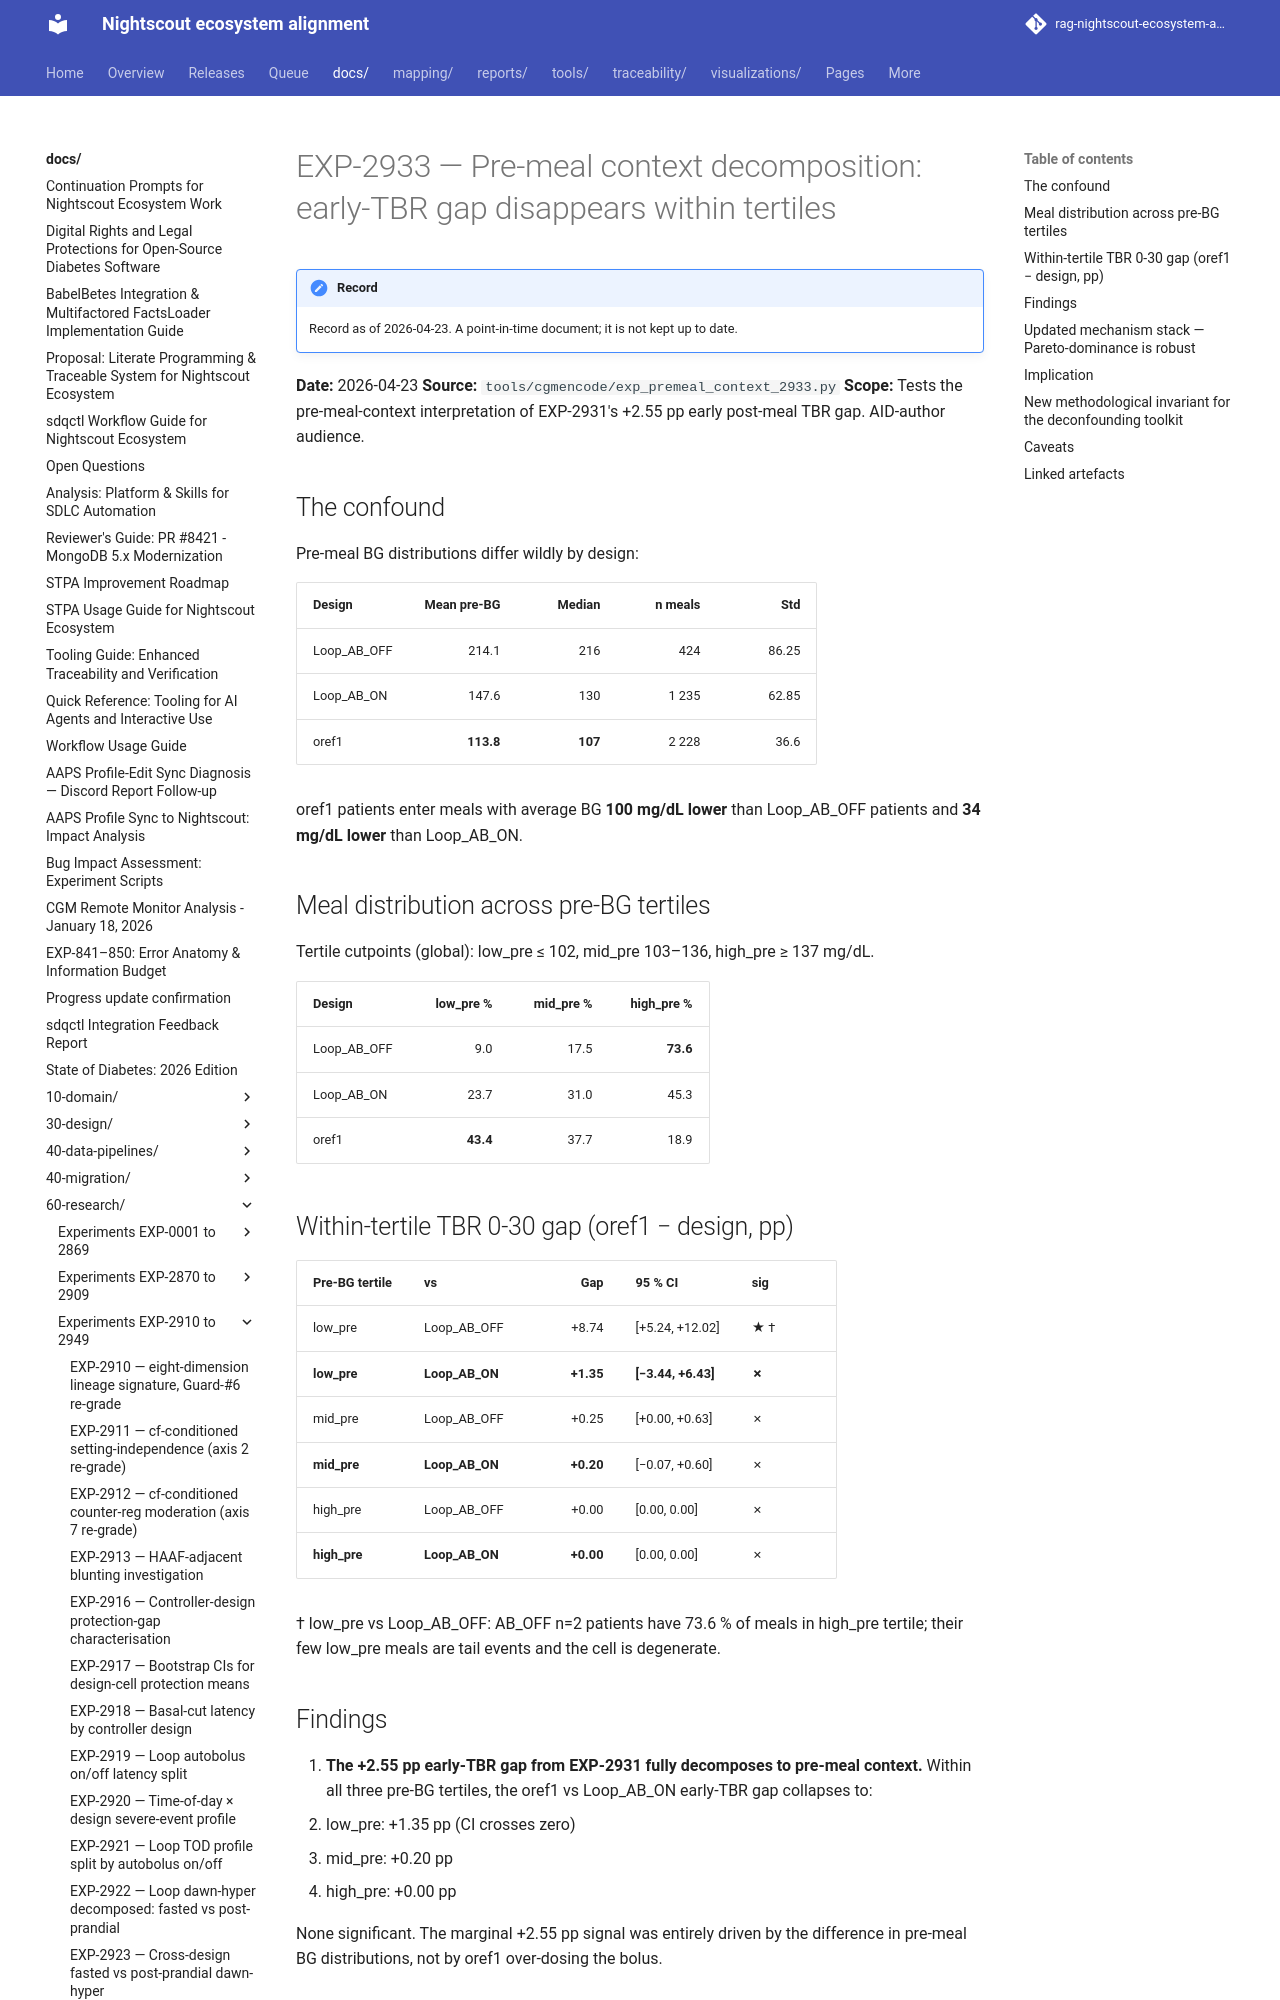

repository: bewest/rag-nightscout-ecosystem-alignment · page: docs/60-research/exp-2933-premeal-context-2026-04-23.html · generator: mkdocs

# EXP-2933 — Pre-meal context decomposition: early-TBR gap disappears within tertiles

**Date:** 2026-04-23
**Source:** `tools/cgmencode/exp_premeal_context_2933.py`
**Scope:** Tests the pre-meal-context interpretation of EXP-2931's
+2.55 pp early post-meal TBR gap. AID-author audience.

## The confound

Pre-meal BG distributions differ wildly by design:

| Design       | Mean pre-BG | Median | n meals | Std |
|--------------|------------:|-------:|--------:|----:|
| Loop_AB_OFF  | 214.1       | 216    | 424     | 86.25 |
| Loop_AB_ON   | 147.6       | 130    | 1 235   | 62.85 |
| oref1        | **113.8**   | **107**| 2 228   | 36.6 |

oref1 patients enter meals with average BG **100 mg/dL lower**
than Loop_AB_OFF patients and **34 mg/dL lower** than Loop_AB_ON.

## Meal distribution across pre-BG tertiles

Tertile cutpoints (global): low_pre ≤ 102, mid_pre 103–136, high_pre ≥ 137 mg/dL.

| Design       | low_pre % | mid_pre % | high_pre % |
|--------------|----------:|----------:|-----------:|
| Loop_AB_OFF  | 9.0       | 17.5      | **73.6**   |
| Loop_AB_ON   | 23.7      | 31.0      | 45.3       |
| oref1        | **43.4**  | 37.7      | 18.9       |

## Within-tertile TBR 0-30 gap (oref1 − design, pp)

| Pre-BG tertile | vs            | Gap     | 95 % CI            | sig |
|----------------|---------------|--------:|--------------------|-----|
| low_pre        | Loop_AB_OFF   | +8.74   | [+5.24, +12.02]    | ★ † |
| **low_pre**    | **Loop_AB_ON**| **+1.35**| **[−3.44, +6.43]**| **✗** |
| mid_pre        | Loop_AB_OFF   | +0.25   | [+0.00, +0.63]     | ✗   |
| **mid_pre**    | **Loop_AB_ON**| **+0.20**| [−0.07, +0.60]    | ✗   |
| high_pre       | Loop_AB_OFF   | +0.00   | [0.00, 0.00]       | ✗   |
| **high_pre**   | **Loop_AB_ON**| **+0.00**| [0.00, 0.00]      | ✗   |

† low_pre vs Loop_AB_OFF: AB_OFF n=2 patients have 73.6 % of
meals in high_pre tertile; their few low_pre meals are tail
events and the cell is degenerate.
